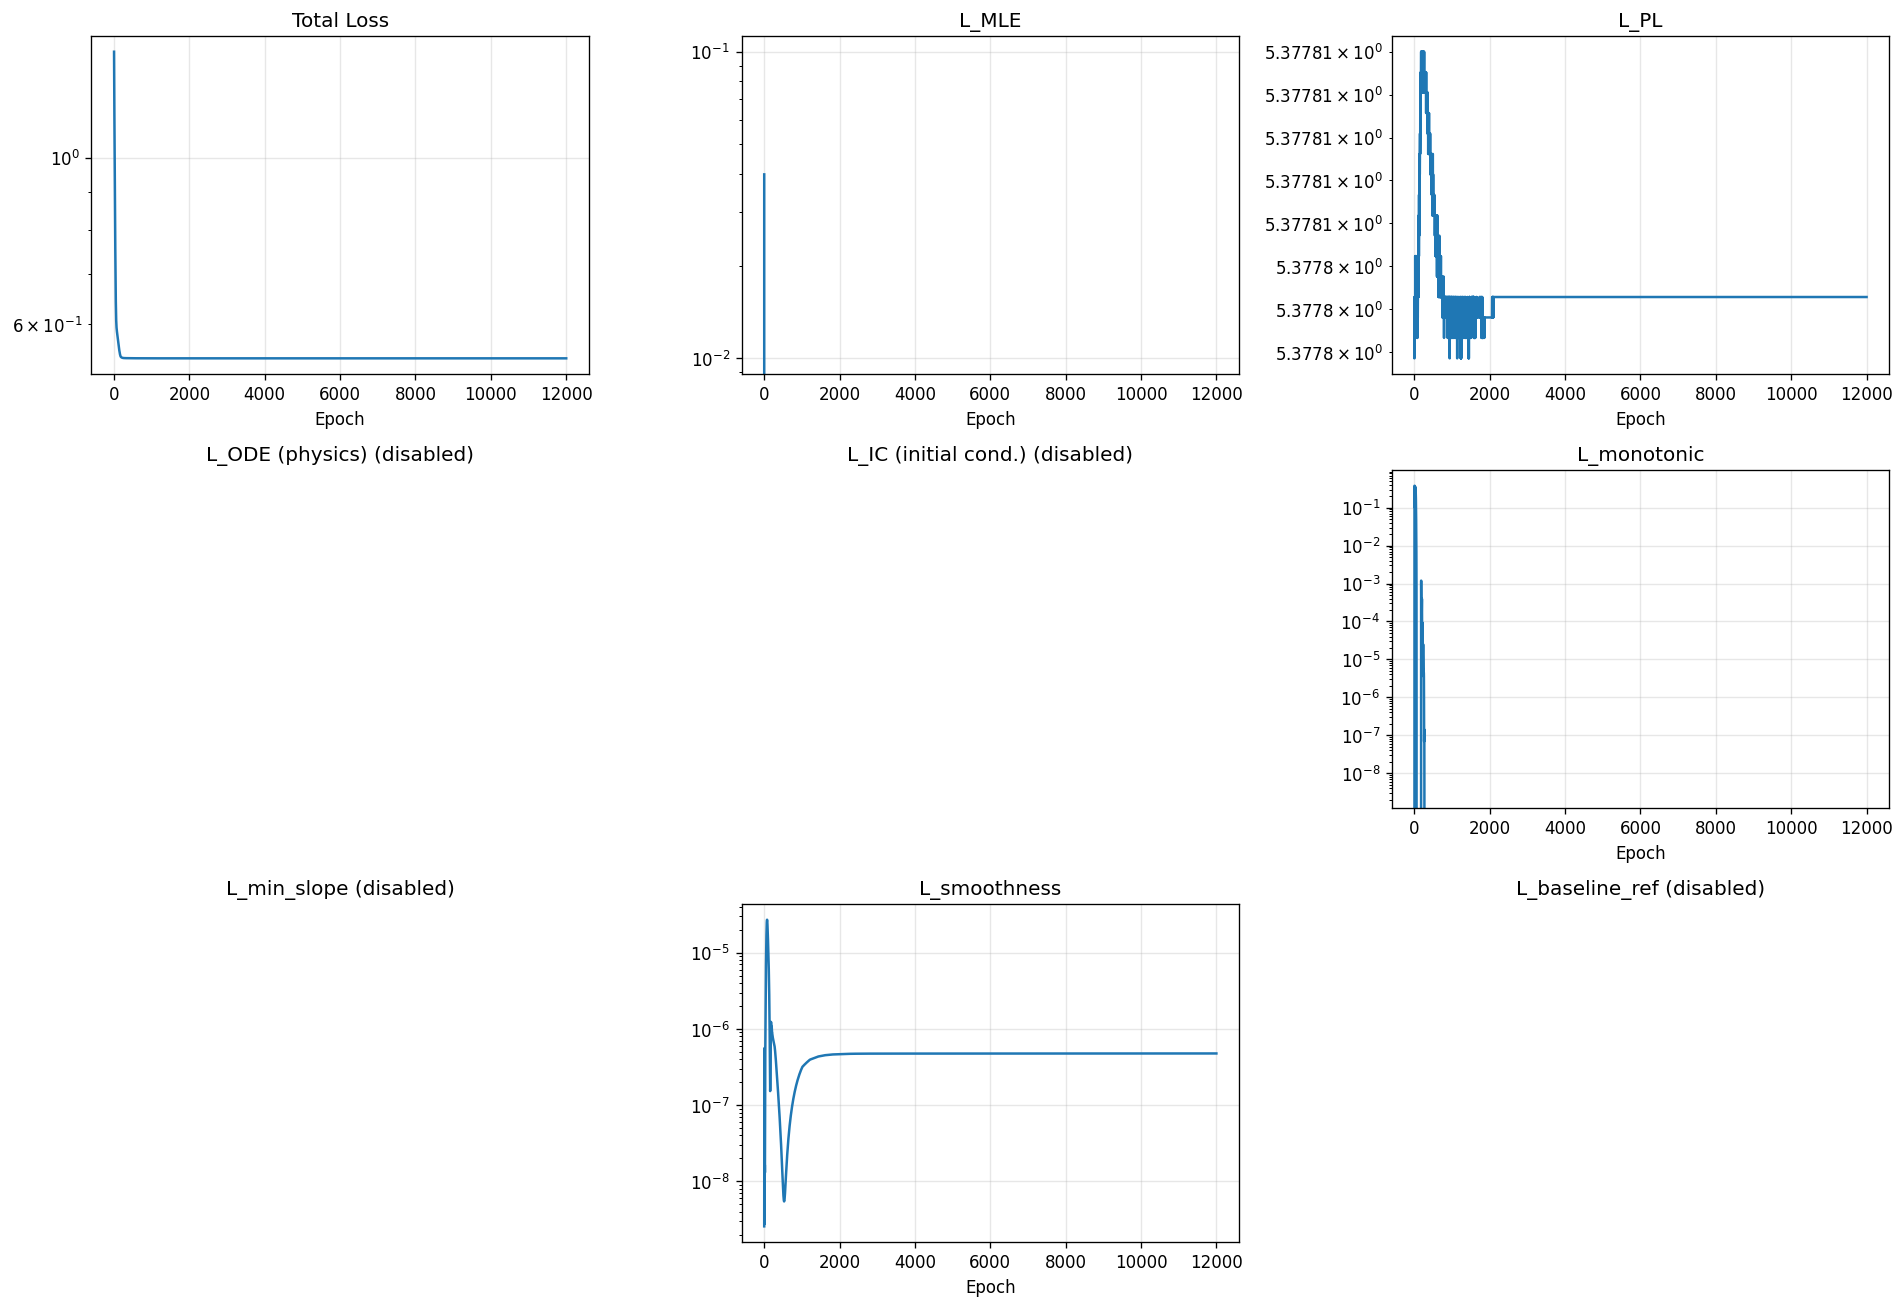

Data behind this chart, as committed beside it:
epoch, total, mle, pl, ode, ic, monotonic, min_slope, smoothness, baseline_ref
1, 1.384, 0.03981, 5.378, 0.0, 0.0, 0.0, 0.0, 2.5700830352803905e-09, 0.0
2, 1.342, -0.003328, 5.378, 0.0, 0.0, 0.006557, 0.0, 5.630434074532786e-08, 0.0
3, 1.306, -0.04526, 5.378, 0.0, 0.0, 0.07123, 0.0, 2.0724181126752228e-07, 0.0
4, 1.28, -0.08465, 5.378, 0.0, 0.0, 0.2012, 0.0, 4.0727815076024854e-07, 0.0
5, 1.258, -0.1186, 5.378, 0.0, 0.0, 0.3218, 0.0, 5.405943852565542e-07, 0.0
6, 1.236, -0.1466, 5.378, 0.0, 0.0, 0.3802, 0.0, 5.594606591330376e-07, 0.0
7, 1.212, -0.17, 5.378, 0.0, 0.0, 0.3766, 0.0, 4.90048307710822e-07, 0.0
8, 1.187, -0.1901, 5.378, 0.0, 0.0, 0.3304, 0.0, 3.7312125300559273e-07, 0.0
9, 1.163, -0.208, 5.378, 0.0, 0.0, 0.2649, 0.0, 2.4609420279375627e-07, 0.0
10, 1.14, -0.2249, 5.378, 0.0, 0.0, 0.1996, 0.0, 1.3646069874084787e-07, 0.0
11, 1.118, -0.2415, 5.378, 0.0, 0.0, 0.1478, 0.0, 5.9206488600693774e-08, 0.0
12, 1.097, -0.2587, 5.378, 0.0, 0.0, 0.1154, 0.0, 1.7013155328982066e-08, 0.0
13, 1.078, -0.277, 5.378, 0.0, 0.0, 0.1023, 0.0, 2.75625033907545e-09, 0.0
14, 1.058, -0.2965, 5.378, 0.0, 0.0, 0.1051, 0.0, 4.4632857409965254e-09, 0.0
15, 1.039, -0.3172, 5.378, 0.0, 0.0, 0.1201, 0.0, 1.0990592436144198e-08, 0.0
16, 1.02, -0.3389, 5.378, 0.0, 0.0, 0.1452, 0.0, 1.5610487125172767e-08, 0.0
17, 1.001, -0.3611, 5.378, 0.0, 0.0, 0.1794, 0.0, 1.6455029339113025e-08, 0.0
18, 0.9832, -0.3833, 5.378, 0.0, 0.0, 0.2211, 0.0, 1.4880161991470686e-08, 0.0
19, 0.9661, -0.405, 5.378, 0.0, 0.0, 0.2663, 0.0, 1.3177029245525773e-08, 0.0
20, 0.9498, -0.4255, 5.378, 0.0, 0.0, 0.3081, 0.0, 1.3065506898612966e-08, 0.0
21, 0.9338, -0.4446, 5.378, 0.0, 0.0, 0.3393, 0.0, 1.5921788332207143e-08, 0.0
22, 0.9179, -0.4621, 5.378, 0.0, 0.0, 0.3559, 0.0, 2.4225011330258894e-08, 0.0
23, 0.9022, -0.4782, 5.378, 0.0, 0.0, 0.3593, 0.0, 4.2123922128212143e-08, 0.0
24, 0.8867, -0.4932, 5.378, 0.0, 0.0, 0.3552, 0.0, 7.35448040245501e-08, 0.0
25, 0.8718, -0.5075, 5.378, 0.0, 0.0, 0.3481, 0.0, 1.2038972840855422e-07, 0.0
26, 0.8573, -0.5213, 5.378, 0.0, 0.0, 0.3406, 0.0, 1.8220816855318844e-07, 0.0
27, 0.8432, -0.5346, 5.378, 0.0, 0.0, 0.334, 0.0, 2.564397050264233e-07, 0.0
28, 0.8296, -0.5478, 5.378, 0.0, 0.0, 0.3287, 0.0, 3.3955626577153453e-07, 0.0
29, 0.8164, -0.5606, 5.378, 0.0, 0.0, 0.3245, 0.0, 4.283171506358485e-07, 0.0
30, 0.8035, -0.5731, 5.378, 0.0, 0.0, 0.321, 0.0, 5.205803290664335e-07, 0.0
31, 0.791, -0.5852, 5.378, 0.0, 0.0, 0.3174, 0.0, 6.157688972052711e-07, 0.0
32, 0.779, -0.5968, 5.378, 0.0, 0.0, 0.3132, 0.0, 7.151865588639339e-07, 0.0
33, 0.7674, -0.6079, 5.378, 0.0, 0.0, 0.3076, 0.0, 8.22003585199127e-07, 0.0
34, 0.7563, -0.6183, 5.378, 0.0, 0.0, 0.2998, 0.0, 9.410243819729658e-07, 0.0
35, 0.7456, -0.6279, 5.378, 0.0, 0.0, 0.2895, 0.0, 1.0784468713609385e-06, 0.0
36, 0.7353, -0.6369, 5.378, 0.0, 0.0, 0.2762, 0.0, 1.2412868954925216e-06, 0.0
37, 0.7255, -0.6451, 5.378, 0.0, 0.0, 0.26, 0.0, 1.4369879863807e-06, 0.0
38, 0.716, -0.6528, 5.378, 0.0, 0.0, 0.2413, 0.0, 1.6729836715967394e-06, 0.0
39, 0.7069, -0.6598, 5.378, 0.0, 0.0, 0.2205, 0.0, 1.955997959157685e-06, 0.0
40, 0.6982, -0.6664, 5.378, 0.0, 0.0, 0.1984, 0.0, 2.2914687178854365e-06, 0.0
41, 0.6898, -0.6725, 5.378, 0.0, 0.0, 0.1758, 0.0, 2.683006186998682e-06, 0.0
42, 0.6818, -0.6783, 5.378, 0.0, 0.0, 0.1535, 0.0, 3.132054644083837e-06, 0.0
43, 0.6743, -0.6837, 5.378, 0.0, 0.0, 0.1319, 0.0, 3.6376225125422934e-06, 0.0
44, 0.6671, -0.6889, 5.378, 0.0, 0.0, 0.1118, 0.0, 4.195883775537368e-06, 0.0
45, 0.6604, -0.6939, 5.378, 0.0, 0.0, 0.09333, 0.0, 4.801187060365919e-06, 0.0
46, 0.6541, -0.6986, 5.378, 0.0, 0.0, 0.07677, 0.0, 5.446443083201302e-06, 0.0
47, 0.6482, -0.7031, 5.378, 0.0, 0.0, 0.06218, 0.0, 6.123241291788872e-06, 0.0
48, 0.6427, -0.7074, 5.378, 0.0, 0.0, 0.04952, 0.0, 6.82432300891378e-06, 0.0
49, 0.6375, -0.7116, 5.378, 0.0, 0.0, 0.0387, 0.0, 7.542986168118659e-06, 0.0
50, 0.6327, -0.7155, 5.378, 0.0, 0.0, 0.02957, 0.0, 8.275127584056463e-06, 0.0
51, 0.6283, -0.7192, 5.378, 0.0, 0.0, 0.02198, 0.0, 9.019268873089459e-06, 0.0
52, 0.6243, -0.7227, 5.378, 0.0, 0.0, 0.01576, 0.0, 9.776495062396862e-06, 0.0
53, 0.6205, -0.726, 5.378, 0.0, 0.0, 0.01076, 0.0, 1.0551057130214758e-05, 0.0
54, 0.6172, -0.7291, 5.378, 0.0, 0.0, 0.006868, 0.0, 1.1348648513376247e-05, 0.0
55, 0.6141, -0.732, 5.378, 0.0, 0.0, 0.003962, 0.0, 1.2176105883554555e-05, 0.0
56, 0.6113, -0.7346, 5.378, 0.0, 0.0, 0.001948, 0.0, 1.3039616533205844e-05, 0.0
57, 0.6088, -0.7371, 5.378, 0.0, 0.0, 0.0007259, 0.0, 1.3943999874754809e-05, 0.0
58, 0.6065, -0.7394, 5.378, 0.0, 0.0, 0.000142, 0.0, 1.4890837519487832e-05, 0.0
59, 0.6045, -0.7416, 5.378, 0.0, 0.0, 3.482261377030227e-07, 0.0, 1.587813676451333e-05, 0.0
60, 0.6026, -0.7436, 5.378, 0.0, 0.0, 0.0, 0.0, 1.6900756236282177e-05, 0.0
... 11,940 more rows
